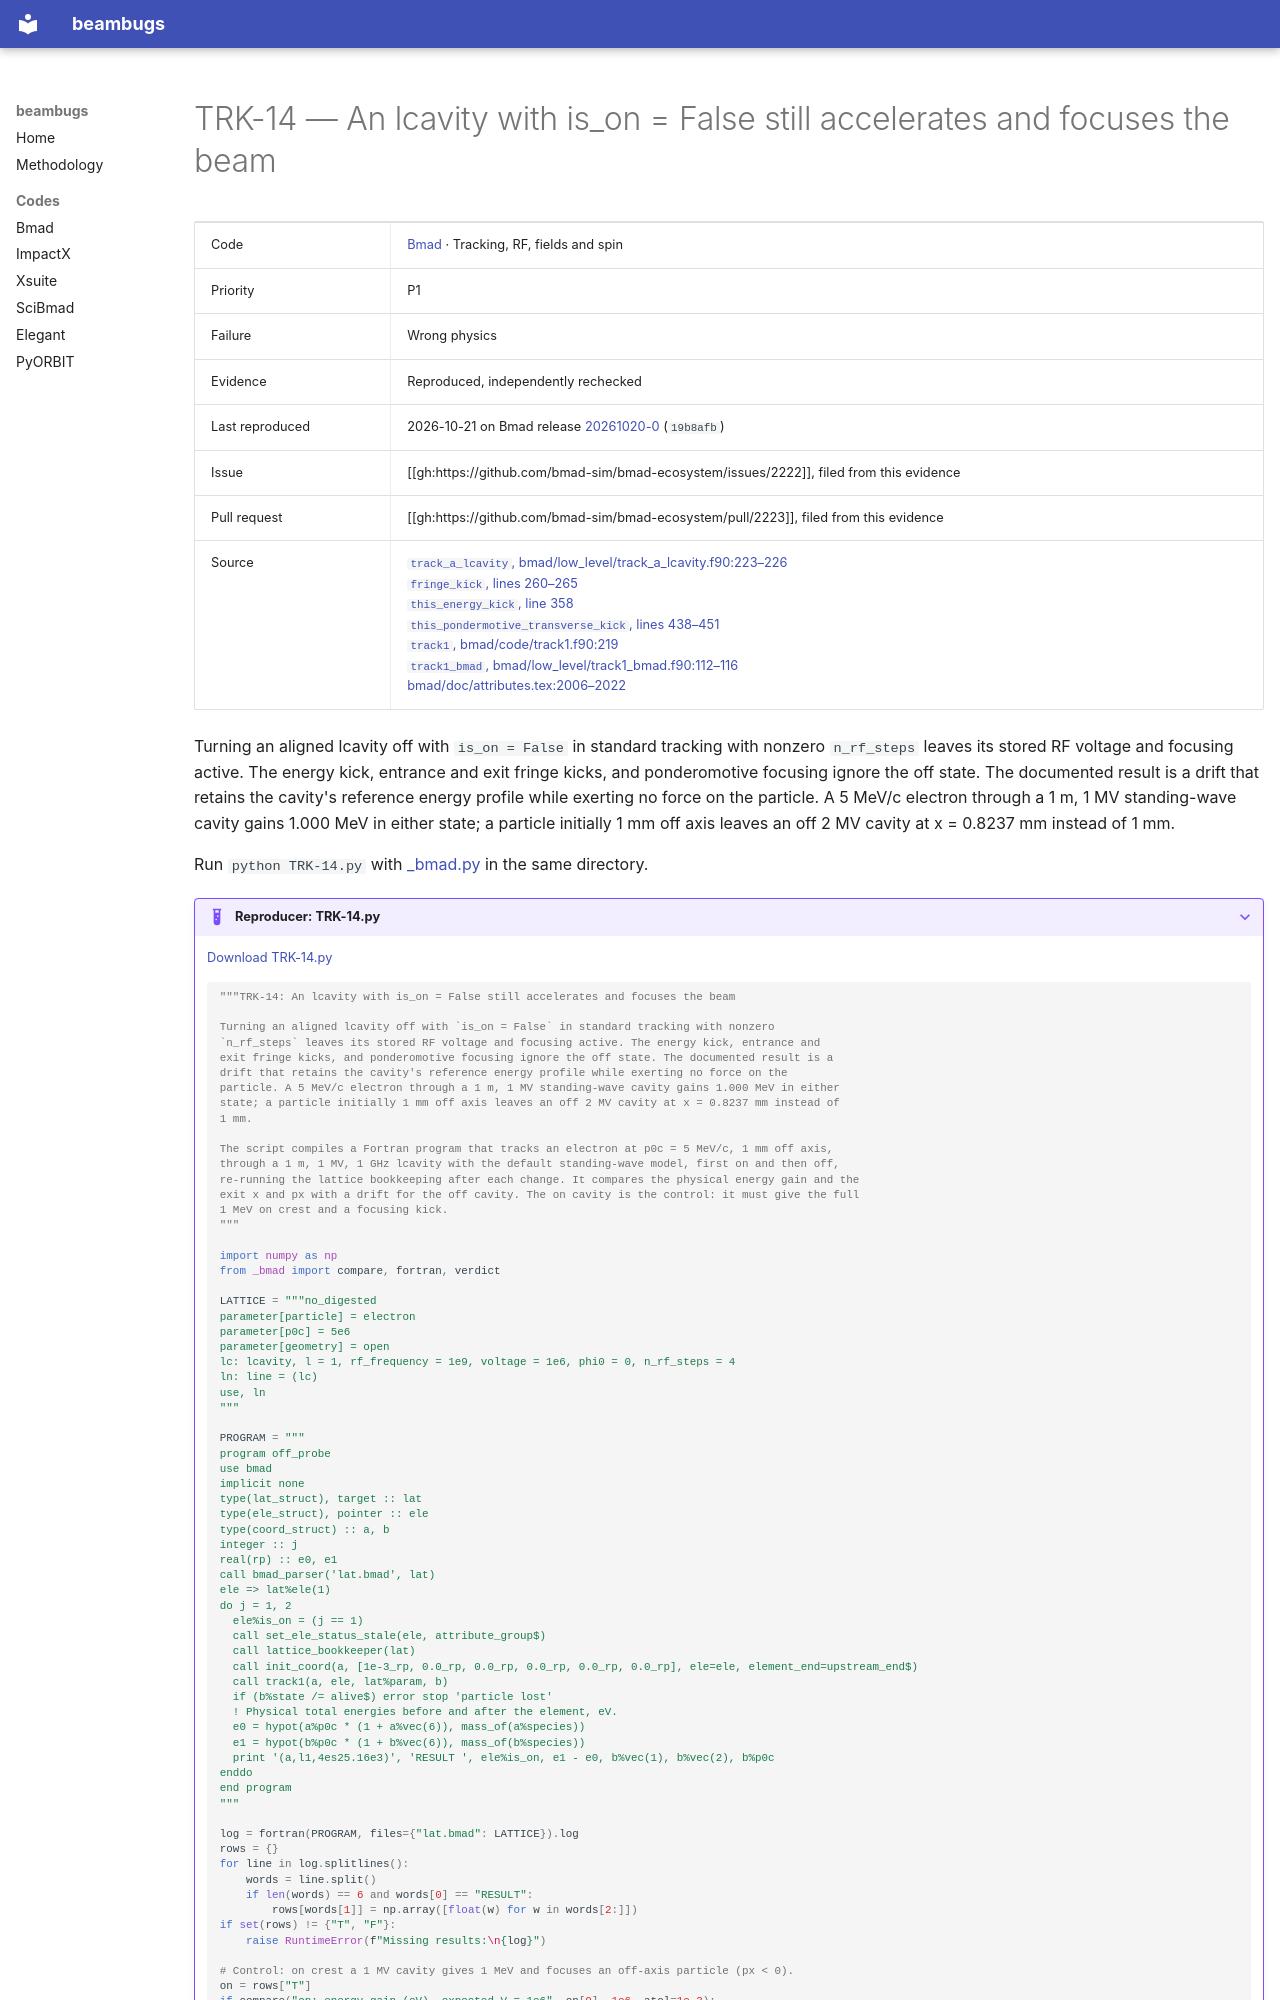

repository: nikitakuklev/beambugs · page: bmad/TRK-14/index.html · generator: mkdocs

---
title: "TRK-14: An lcavity with is_on = False still accelerates and focuses the beam"
hide:
  - toc
---

# TRK-14 — An lcavity with is_on = False still accelerates and focuses the beam

| | |
|---|---|
| Code | [Bmad](../index.md) · Tracking, RF, fields and spin |
| Priority | P1 |
| Failure | Wrong physics |
| Evidence | Reproduced, independently rechecked |
| Last reproduced | 2026-10-21 on Bmad release [20261020-0](https://github.com/bmad-sim/bmad-ecosystem/tree/20261020-0) (`19b8afb`) |
| Issue | [[gh:https://github.com/bmad-sim/bmad-ecosystem/issues/2222]], filed from this evidence |
| Pull request | [[gh:https://github.com/bmad-sim/bmad-ecosystem/pull/2223]], filed from this evidence |
| Source | [`track_a_lcavity`, bmad/low_level/track_a_lcavity.f90:223–226](https://github.com/bmad-sim/bmad-ecosystem/blob/19b8afb46a400d12a53a92d616e02359b3b2b71f/bmad/low_level/track_a_lcavity.f90#L223-L226)<br>[`fringe_kick`, lines 260–265](https://github.com/bmad-sim/bmad-ecosystem/blob/19b8afb46a400d12a53a92d616e02359b3b2b71f/bmad/low_level/track_a_lcavity.f90#L260-L265)<br>[`this_energy_kick`, line 358](https://github.com/bmad-sim/bmad-ecosystem/blob/19b8afb46a400d12a53a92d616e02359b3b2b71f/bmad/low_level/track_a_lcavity.f90#L358)<br>[`this_pondermotive_transverse_kick`, lines 438–451](https://github.com/bmad-sim/bmad-ecosystem/blob/19b8afb46a400d12a53a92d616e02359b3b2b71f/bmad/low_level/track_a_lcavity.f90#L438-L451)<br>[`track1`, bmad/code/track1.f90:219](https://github.com/bmad-sim/bmad-ecosystem/blob/19b8afb46a400d12a53a92d616e02359b3b2b71f/bmad/code/track1.f90#L219)<br>[`track1_bmad`, bmad/low_level/track1_bmad.f90:112–116](https://github.com/bmad-sim/bmad-ecosystem/blob/19b8afb46a400d12a53a92d616e02359b3b2b71f/bmad/low_level/track1_bmad.f90#L112-L116)<br>[bmad/doc/attributes.tex:2006–2022](https://github.com/bmad-sim/bmad-ecosystem/blob/c4c629fc9071d3a56cb1ba5bc714baba65e9c5d3/bmad/doc/attributes.tex#L2006-L2022) |

Turning an aligned lcavity off with `is_on = False` in standard tracking with nonzero `n_rf_steps` leaves its stored RF voltage and focusing active. The energy kick, entrance and exit fringe kicks, and ponderomotive focusing ignore the off state. The documented result is a drift that retains the cavity's reference energy profile while exerting no force on the particle. A 5 MeV/c electron through a 1 m, 1 MV standing-wave cavity gains 1.000 MeV in either state; a particle initially 1 mm off axis leaves an off 2 MV cavity at x = 0.8237 mm instead of 1 mm.

Run `python TRK-14.py` with [_bmad.py](../helpers/_bmad.py) in the same directory.

??? example "Reproducer: TRK-14.py"

    [Download TRK-14.py](TRK-14.py)

    ```python
    """TRK-14: An lcavity with is_on = False still accelerates and focuses the beam

    Turning an aligned lcavity off with `is_on = False` in standard tracking with nonzero
    `n_rf_steps` leaves its stored RF voltage and focusing active. The energy kick, entrance and
    exit fringe kicks, and ponderomotive focusing ignore the off state. The documented result is a
    drift that retains the cavity's reference energy profile while exerting no force on the
    particle. A 5 MeV/c electron through a 1 m, 1 MV standing-wave cavity gains 1.000 MeV in either
    state; a particle initially 1 mm off axis leaves an off 2 MV cavity at x = 0.8237 mm instead of
    1 mm.

    The script compiles a Fortran program that tracks an electron at p0c = 5 MeV/c, 1 mm off axis,
    through a 1 m, 1 MV, 1 GHz lcavity with the default standing-wave model, first on and then off,
    re-running the lattice bookkeeping after each change. It compares the physical energy gain and the
    exit x and px with a drift for the off cavity. The on cavity is the control: it must give the full
    1 MeV on crest and a focusing kick.
    """

    import numpy as np
    from _bmad import compare, fortran, verdict

    LATTICE = """no_digested
    parameter[particle] = electron
    parameter[p0c] = 5e6
    parameter[geometry] = open
    lc: lcavity, l = 1, rf_frequency = 1e9, voltage = 1e6, phi0 = 0, n_rf_steps = 4
    ln: line = (lc)
    use, ln
    """

    PROGRAM = """
    program off_probe
    use bmad
    implicit none
    type(lat_struct), target :: lat
    type(ele_struct), pointer :: ele
    type(coord_struct) :: a, b
    integer :: j
    real(rp) :: e0, e1
    call bmad_parser('lat.bmad', lat)
    ele => lat%ele(1)
    do j = 1, 2
      ele%is_on = (j == 1)
      call set_ele_status_stale(ele, attribute_group$)
      call lattice_bookkeeper(lat)
      call init_coord(a, [1e-3_rp, 0.0_rp, 0.0_rp, 0.0_rp, 0.0_rp, 0.0_rp], ele=ele, element_end=upstream_end$)
      call track1(a, ele, lat%param, b)
      if (b%state /= alive$) error stop 'particle lost'
      ! Physical total energies before and after the element, eV.
      e0 = hypot(a%p0c * (1 + a%vec(6)), mass_of(a%species))
      e1 = hypot(b%p0c * (1 + b%vec(6)), mass_of(b%species))
      print '(a,l1,4es25.16e3)', 'RESULT ', ele%is_on, e1 - e0, b%vec(1), b%vec(2), b%p0c
    enddo
    end program
    """
